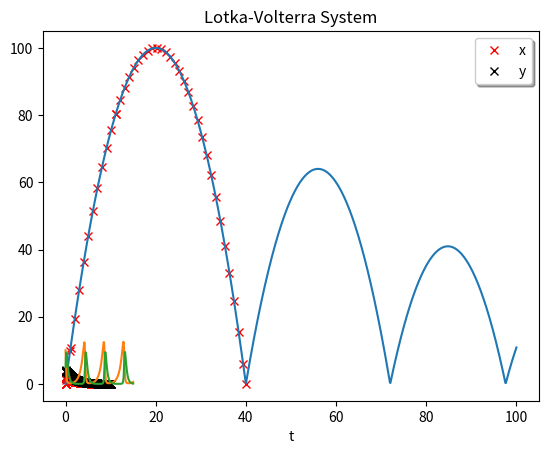

The script that saved this image:
'''
All code taken from
https://docs.scipy.org/doc/scipy/reference/generated/scipy.integrate.solve_ivp.html#scipy.integrate.solve_ivp
'''

import numpy as np
from scipy.integrate import solve_ivp
import matplotlib.pyplot as plt

def func(t, y): 
    return -0.5 * y

sol = solve_ivp(func, [0, 10], [2, 4], t_eval=np.linspace(0, 10, 1024))

plt.plot(sol.t, sol.y[0], "rx")
plt.plot(sol.t, sol.y[1], "kx")

'''
Integrates the given function from t0 to tf multiple times, for initial
conditions init1 and init 2, at all specified tvals.

Then plots the time points (sol.t) against each solution (sol.y[0], sol.y[1])
'''

#%%
# Cannon firing a ball upwards

def upward_cannon(t, y): 
    return [y[1], -0.5]
def hit_ground(t, y): 
    return y[0]
hit_ground.terminal = True
hit_ground.direction = -1
sol = solve_ivp(upward_cannon, [0, 100], [0, 10], t_eval = np.linspace(0, 100, 100),
                events=hit_ground, dense_output=True)

plt.plot(sol.t, sol.y[0], "rx")

'''
"events" are a function/event that the solver tracks and keeps watch on.
event must return a float.
The solver finds values of t for which the function "event(t,y)" = 0
    
    event.terminal = True

This terminates the integration when the event conditions are met

    event.direction

If -1, then going from POSITIVE TO NEGATIVE fires the event. +1 is vice versa.
If 0, then either direction causes the event to fire

So, here, the solver finds when hit_ground = 0, i.e when the y-position y[0] = 0.
'''

#%%
# Multiple events

def upward_cannon(t, y): 
    return [y[1], -0.5] # acceleration = -0.5 length/time step
def hit_ground(t, y): 
    return y[0]
def apex(t, y):
    return y[1]
hit_ground.terminal = True
hit_ground.direction = -1
sol = solve_ivp(upward_cannon, [0, 100], [0, 10], events=(hit_ground, apex),
                dense_output=True)

plt.plot(sol.t, sol.y[0], "rx")

'''
Now including another event, which finds where the ball reaches its apex

sol.t_events returns the times the events fired

To find the position where the event fired, we access it with the sol.sol object
This is only accessible with dense_output = True

sol.sol(sol.t_events[1][0]) finds the y-position of the apex

sol.sol(sol.t_events[1][0]+1) finds the y-position 1 timestep after the apex
'''

#%%
# Bouncing ball fired upwards
def upward_cannon(t, y):
    if y[0] < 0:
        y[1] = -0.8*y[1]
    else:
        pass
    return [y[1], -0.5]

sol = solve_ivp(upward_cannon, [0, 100], [0, 10], t_eval=np.linspace(0, 100, 1024))
plt.plot(sol.t, sol.y[0])

#%%
# Additional parameters in the system

def lotkavolterra(t, z, a, b, c, d):
    x, y = z
    dx = a*x - b*x*y
    dy = -c*y + d*x*y
    return [dx, dy]

sol = solve_ivp(lotkavolterra, [0, 15], [10, 5], args=(1.5, 1, 3, 1),
                dense_output=True)

t = np.linspace(0, 15, 300)
z = sol.sol(t)
import matplotlib.pyplot as plt
plt.plot(t, z.T)
plt.xlabel('t')
plt.legend(['x', 'y'], shadow=True)
plt.title('Lotka-Volterra System')
plt.show()
